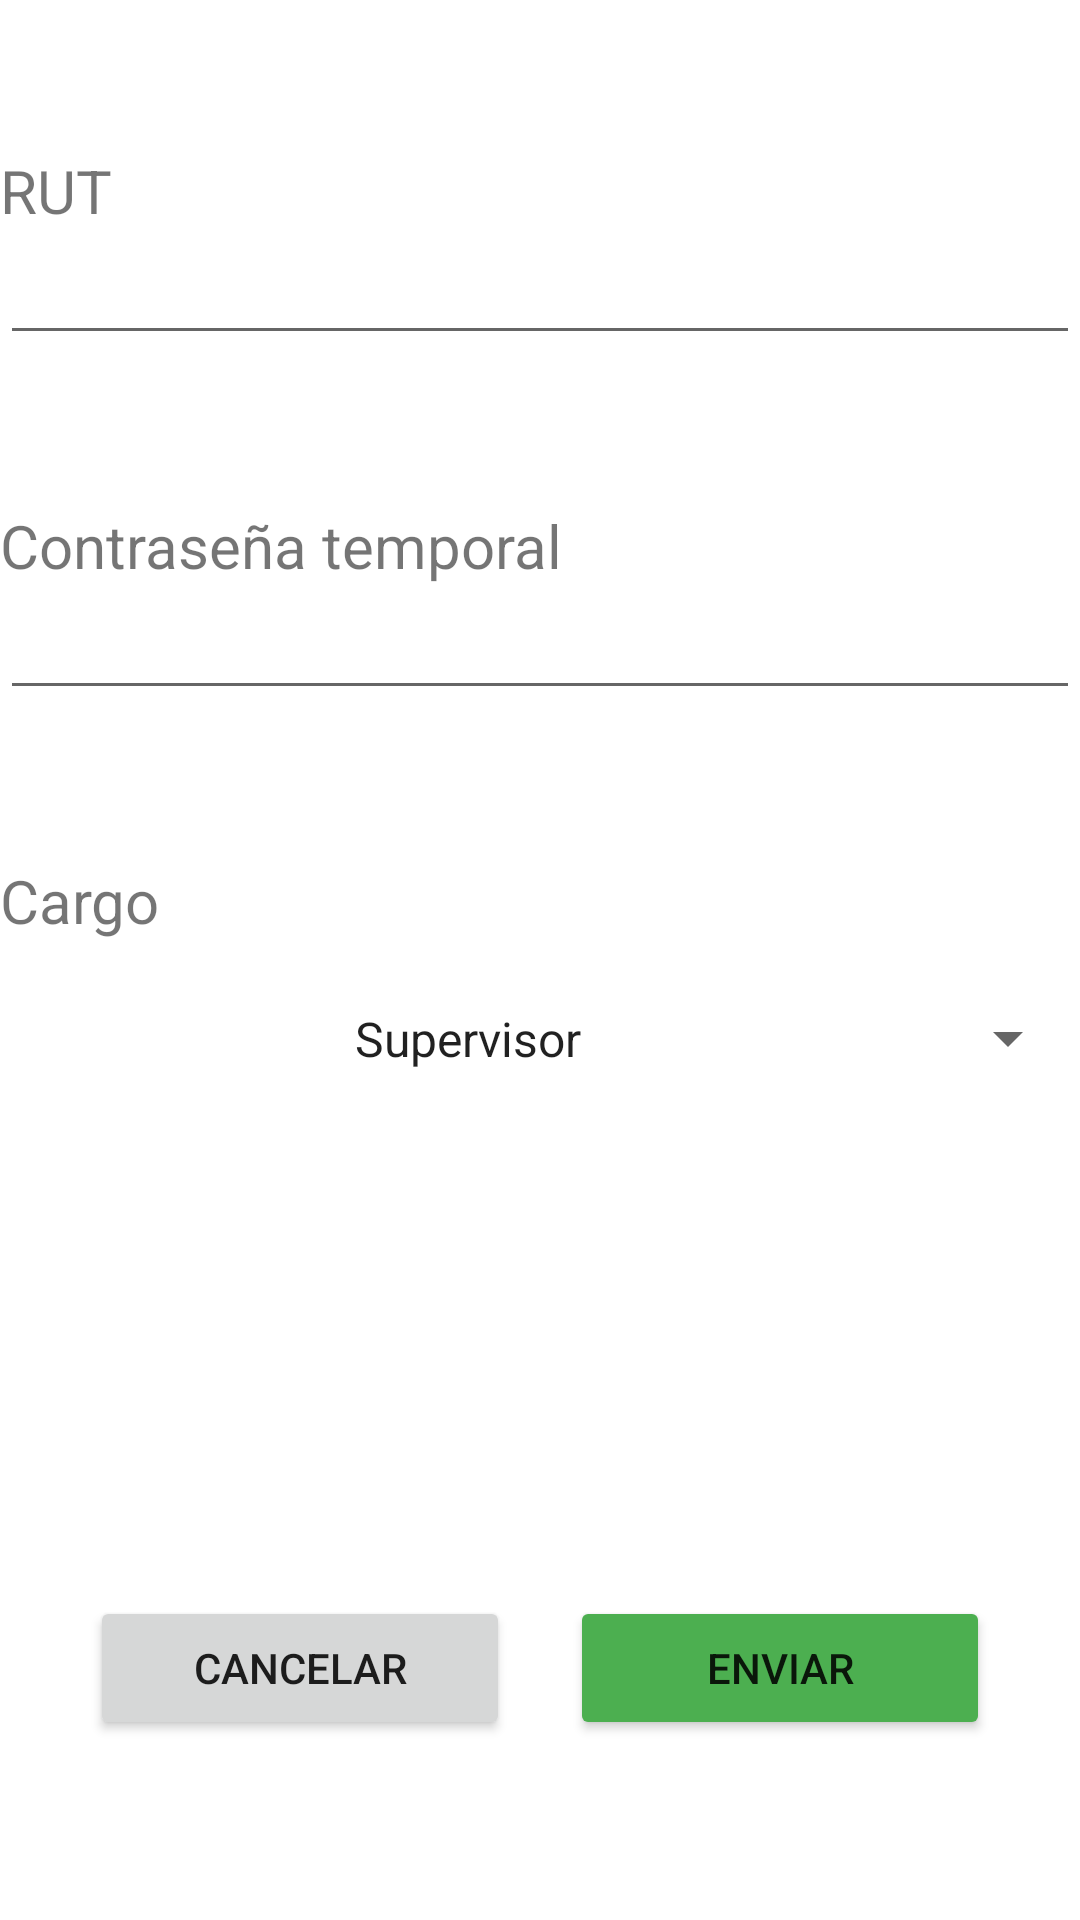

Write the Android layout XML for this screen, with the resource values it uses.
<!-- AndroidManifest.xml: application theme Theme.BitNetSecurity -->
<!-- res/layout/fragment_agregar_usuario.xml -->
<?xml version="1.0" encoding="utf-8"?>
<LinearLayout xmlns:android="http://schemas.android.com/apk/res/android"
    xmlns:tools="http://schemas.android.com/tools"
    android:layout_width="match_parent"
    android:layout_height="match_parent"
    android:layout_marginLeft="30dp"
    android:layout_marginRight="30dp"
    android:orientation="vertical"
    tools:context=".agregar_usuario">

    <TextView
        android:id="@+id/textView4"
        android:layout_width="match_parent"
        android:layout_height="wrap_content"
        android:layout_marginTop="50dp"
        android:text="@string/rut"
        android:textSize="20sp" />

    <EditText
        android:id="@+id/editNuevoRut"
        android:layout_width="match_parent"
        android:layout_height="wrap_content"
        android:ems="10"
        android:inputType="textPersonName" />

    <TextView
        android:id="@+id/textView13"
        android:layout_width="match_parent"
        android:layout_height="wrap_content"
        android:layout_marginTop="50dp"
        android:text="@string/contrasenia_temporal"
        android:textSize="20sp" />

    <EditText
        android:id="@+id/editNuevoPass"
        android:layout_width="match_parent"
        android:layout_height="wrap_content"
        android:ems="10"
        android:inputType="textPersonName" />

    <TextView
        android:id="@+id/textView5"
        android:layout_width="match_parent"
        android:layout_height="wrap_content"
        android:layout_marginTop="50dp"
        android:text="@string/cargo"
        android:textSize="20sp" />

    <Spinner
        android:id="@+id/spNuevoUser"
        android:layout_width="match_parent"
        android:layout_height="65dp"
        android:dropDownWidth="match_parent"
        android:entries="@array/cargo"
        android:spinnerMode="dialog"
        android:textAlignment="center" />

    <LinearLayout
        android:layout_width="match_parent"
        android:layout_height="match_parent"
        android:layout_marginLeft="30dp"
        android:layout_marginRight="30dp"
        android:orientation="horizontal">

        <Button
            android:id="@+id/btnCancelarUsuario"
            android:layout_width="70dp"
            android:layout_height="48dp"
            android:layout_gravity="bottom"
            android:layout_marginRight="10dp"
            android:layout_marginBottom="30dp"
            android:layout_weight="1"
            android:text="@string/btn_cancelar_reporte" />

        <Button
            android:id="@+id/btnAgregarPersona"
            android:layout_width="70dp"
            android:layout_height="48dp"
            android:layout_gravity="bottom"
            android:layout_marginLeft="10dp"
            android:layout_marginBottom="30dp"
            android:layout_weight="1"
            android:backgroundTint="#4CAF50"
            android:text="@string/btn_publicar_reporte" />
    </LinearLayout>
</LinearLayout>
<!-- resources referenced by this layout -->
<resources>
  <string-array name="cargo">
          <item>Supervisor</item>
          <item>Guardia</item>
      </string-array>
  <string name="btn_cancelar_reporte">Cancelar</string>
  <string name="btn_publicar_reporte">Enviar</string>
  <string name="cargo">Cargo</string>
  <string name="contrasenia_temporal">Contraseña temporal</string>
  <string name="rut">RUT</string>
  <style name="Theme.BitNetSecurity" parent="Theme.MaterialComponents.Light.NoActionBar">
          
          <item name="colorPrimary">@color/primary</item>
          <item name="colorPrimaryVariant">@color/primary_dark</item>
          <item name="colorOnPrimary">@color/white</item>
          
          <item name="colorSecondary">@color/teal_200</item>
          <item name="colorSecondaryVariant">@color/teal_700</item>
          <item name="colorOnSecondary">@color/black</item>
          
          <item name="android:statusBarColor" tools:targetApi="l">#FF000000</item>
          
  
      </style>
  <color name="primary">#F44336</color>
  <color name="primary_dark">#D32F2F</color>
  <color name="white">#FFFFFFFF</color>
  <color name="teal_200">#FF03DAC5</color>
  <color name="teal_700">#FF018786</color>
  <color name="black">#FF000000</color>
</resources>
